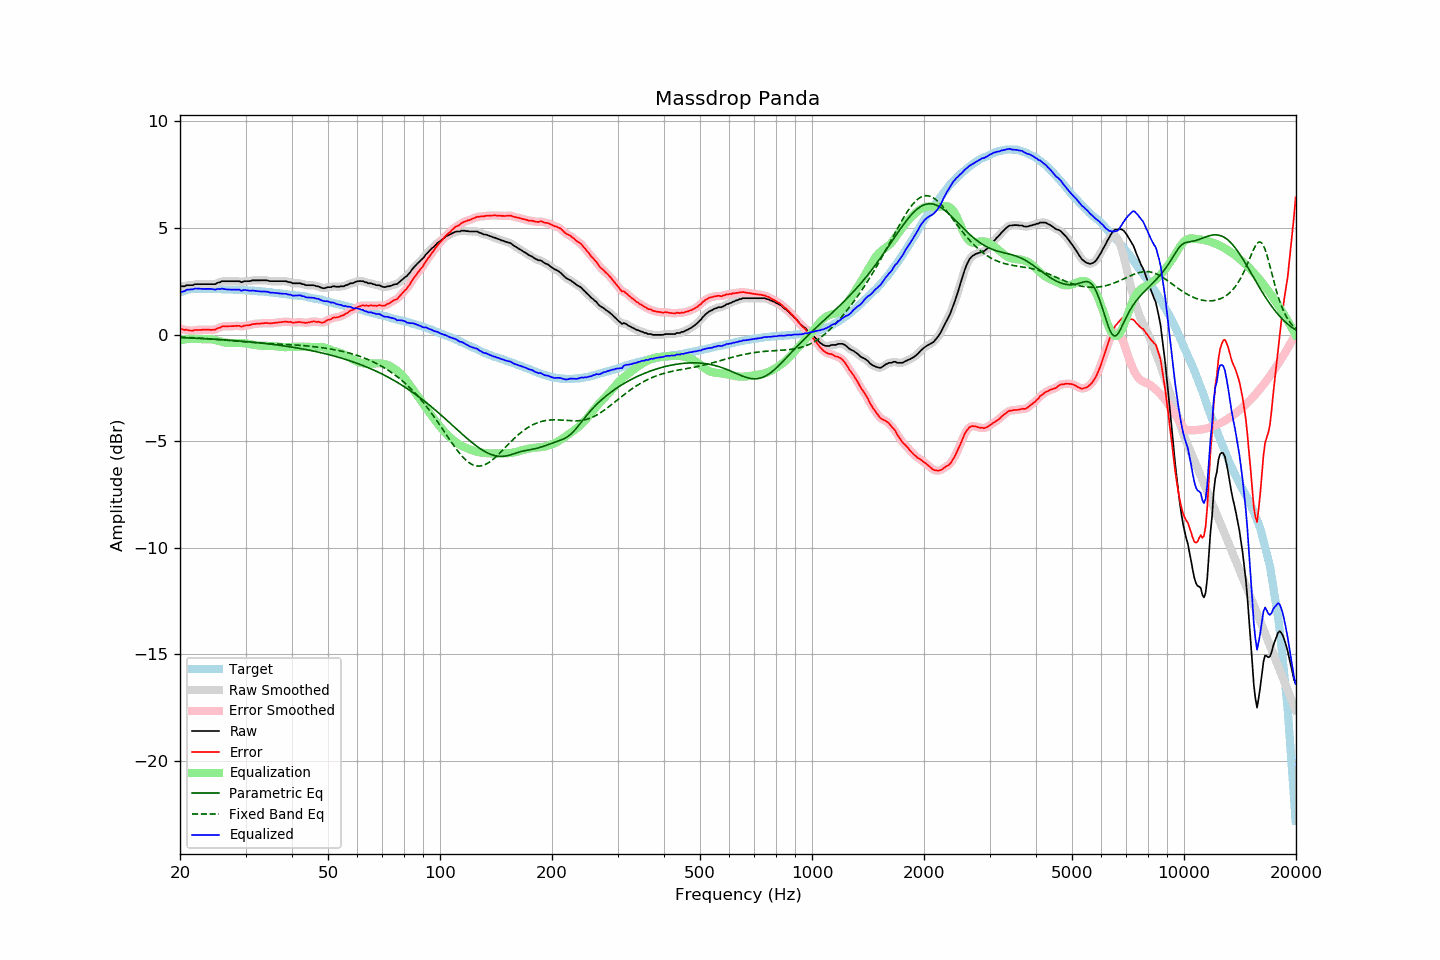

Values plotted in this chart, from the file beside it:
frequency, raw, error, smoothed, error_smoothed, equalization, parametric_eq, fixed_band_eq, equalized_raw, equalized_smoothed, target
20.00, 2.26, 0.29, 2.26, 0.29, -0.28, -0.14, -0.12, 1.98, 1.98, 1.97
20.20, 2.26, 0.26, 2.26, 0.26, -0.26, -0.15, -0.12, 2.00, 2.00, 2.00
20.40, 2.26, 0.23, 2.27, 0.24, -0.24, -0.15, -0.12, 2.02, 2.03, 2.03
20.61, 2.26, 0.21, 2.28, 0.22, -0.23, -0.15, -0.13, 2.03, 2.05, 2.05
20.81, 2.31, 0.23, 2.30, 0.21, -0.22, -0.16, -0.13, 2.10, 2.08, 2.08
21.02, 2.31, 0.20, 2.31, 0.21, -0.21, -0.16, -0.14, 2.11, 2.10, 2.11
21.23, 2.31, 0.19, 2.31, 0.19, -0.20, -0.16, -0.14, 2.11, 2.11, 2.12
21.44, 2.31, 0.18, 2.31, 0.18, -0.20, -0.17, -0.14, 2.12, 2.12, 2.13
21.66, 2.31, 0.17, 2.33, 0.19, -0.20, -0.17, -0.15, 2.12, 2.13, 2.14
21.87, 2.35, 0.21, 2.34, 0.20, -0.20, -0.17, -0.15, 2.15, 2.14, 2.14
22.09, 2.36, 0.21, 2.36, 0.21, -0.20, -0.18, -0.16, 2.16, 2.15, 2.15
22.31, 2.36, 0.21, 2.37, 0.22, -0.21, -0.18, -0.16, 2.15, 2.16, 2.15
22.54, 2.36, 0.21, 2.36, 0.22, -0.21, -0.18, -0.17, 2.15, 2.15, 2.15
22.76, 2.36, 0.22, 2.36, 0.22, -0.22, -0.19, -0.17, 2.14, 2.14, 2.15
22.99, 2.36, 0.23, 2.36, 0.22, -0.22, -0.19, -0.18, 2.14, 2.14, 2.14
23.22, 2.36, 0.23, 2.36, 0.23, -0.22, -0.19, -0.18, 2.14, 2.14, 2.14
23.45, 2.36, 0.23, 2.36, 0.23, -0.22, -0.20, -0.19, 2.14, 2.14, 2.14
23.69, 2.36, 0.23, 2.36, 0.23, -0.22, -0.20, -0.19, 2.14, 2.14, 2.14
23.92, 2.36, 0.23, 2.36, 0.22, -0.22, -0.21, -0.20, 2.14, 2.14, 2.14
24.16, 2.36, 0.22, 2.36, 0.22, -0.22, -0.21, -0.21, 2.14, 2.14, 2.15
24.40, 2.36, 0.22, 2.36, 0.22, -0.23, -0.22, -0.21, 2.13, 2.13, 2.14
24.65, 2.36, 0.23, 2.36, 0.22, -0.24, -0.22, -0.22, 2.12, 2.12, 2.13
24.89, 2.36, 0.23, 2.38, 0.25, -0.26, -0.22, -0.22, 2.10, 2.12, 2.13
25.14, 2.41, 0.28, 2.40, 0.27, -0.28, -0.23, -0.23, 2.13, 2.12, 2.13
25.39, 2.44, 0.31, 2.44, 0.30, -0.30, -0.23, -0.24, 2.14, 2.13, 2.13
25.65, 2.45, 0.32, 2.47, 0.34, -0.33, -0.24, -0.24, 2.13, 2.14, 2.13
25.91, 2.50, 0.38, 2.49, 0.36, -0.35, -0.24, -0.25, 2.16, 2.14, 2.12
26.16, 2.50, 0.38, 2.50, 0.38, -0.36, -0.25, -0.26, 2.14, 2.14, 2.12
26.43, 2.50, 0.38, 2.51, 0.39, -0.38, -0.25, -0.26, 2.13, 2.13, 2.12
26.69, 2.50, 0.38, 2.50, 0.38, -0.39, -0.26, -0.27, 2.12, 2.12, 2.12
26.96, 2.50, 0.38, 2.50, 0.38, -0.39, -0.26, -0.28, 2.11, 2.11, 2.12
27.23, 2.50, 0.38, 2.50, 0.38, -0.39, -0.27, -0.28, 2.11, 2.11, 2.12
27.50, 2.50, 0.38, 2.50, 0.39, -0.39, -0.27, -0.29, 2.11, 2.11, 2.12
27.77, 2.50, 0.40, 2.50, 0.39, -0.39, -0.28, -0.30, 2.11, 2.11, 2.11
28.05, 2.50, 0.40, 2.50, 0.40, -0.39, -0.29, -0.30, 2.11, 2.11, 2.11
28.33, 2.50, 0.41, 2.51, 0.41, -0.39, -0.29, -0.31, 2.11, 2.11, 2.10
28.62, 2.50, 0.41, 2.50, 0.40, -0.39, -0.30, -0.32, 2.11, 2.10, 2.09
28.90, 2.50, 0.41, 2.48, 0.39, -0.40, -0.30, -0.32, 2.11, 2.09, 2.09
29.19, 2.45, 0.37, 2.48, 0.39, -0.40, -0.31, -0.33, 2.05, 2.08, 2.08
29.48, 2.47, 0.38, 2.48, 0.39, -0.40, -0.32, -0.34, 2.07, 2.07, 2.09
29.78, 2.50, 0.42, 2.49, 0.40, -0.41, -0.32, -0.34, 2.09, 2.08, 2.08
30.08, 2.50, 0.42, 2.50, 0.42, -0.42, -0.33, -0.35, 2.08, 2.08, 2.08
30.38, 2.50, 0.43, 2.50, 0.43, -0.43, -0.34, -0.35, 2.07, 2.07, 2.07
30.68, 2.50, 0.43, 2.51, 0.44, -0.44, -0.34, -0.36, 2.06, 2.06, 2.07
30.99, 2.51, 0.46, 2.52, 0.46, -0.46, -0.35, -0.37, 2.05, 2.06, 2.06
31.30, 2.54, 0.49, 2.53, 0.48, -0.47, -0.36, -0.37, 2.07, 2.06, 2.06
31.61, 2.54, 0.49, 2.54, 0.49, -0.49, -0.37, -0.38, 2.06, 2.06, 2.05
31.93, 2.54, 0.50, 2.55, 0.50, -0.50, -0.37, -0.38, 2.05, 2.05, 2.04
32.24, 2.54, 0.51, 2.54, 0.51, -0.51, -0.38, -0.39, 2.04, 2.04, 2.03
32.57, 2.54, 0.51, 2.54, 0.51, -0.52, -0.39, -0.39, 2.03, 2.03, 2.03
32.89, 2.54, 0.51, 2.54, 0.52, -0.52, -0.40, -0.40, 2.02, 2.02, 2.03
33.22, 2.54, 0.53, 2.54, 0.52, -0.53, -0.40, -0.40, 2.02, 2.02, 2.02
33.55, 2.54, 0.53, 2.54, 0.53, -0.53, -0.41, -0.41, 2.02, 2.02, 2.02
33.89, 2.54, 0.54, 2.54, 0.54, -0.53, -0.42, -0.41, 2.01, 2.01, 2.00
34.23, 2.54, 0.54, 2.53, 0.54, -0.53, -0.43, -0.41, 2.01, 2.00, 2.00
34.57, 2.52, 0.53, 2.52, 0.53, -0.53, -0.44, -0.42, 1.99, 1.99, 1.99
34.92, 2.50, 0.52, 2.51, 0.53, -0.53, -0.45, -0.42, 1.97, 1.98, 1.98
35.27, 2.50, 0.53, 2.50, 0.53, -0.54, -0.46, -0.43, 1.97, 1.96, 1.98
35.62, 2.50, 0.54, 2.50, 0.54, -0.54, -0.47, -0.43, 1.96, 1.96, 1.96
35.97, 2.50, 0.55, 2.50, 0.55, -0.55, -0.48, -0.43, 1.96, 1.96, 1.95
... 635 more rows
